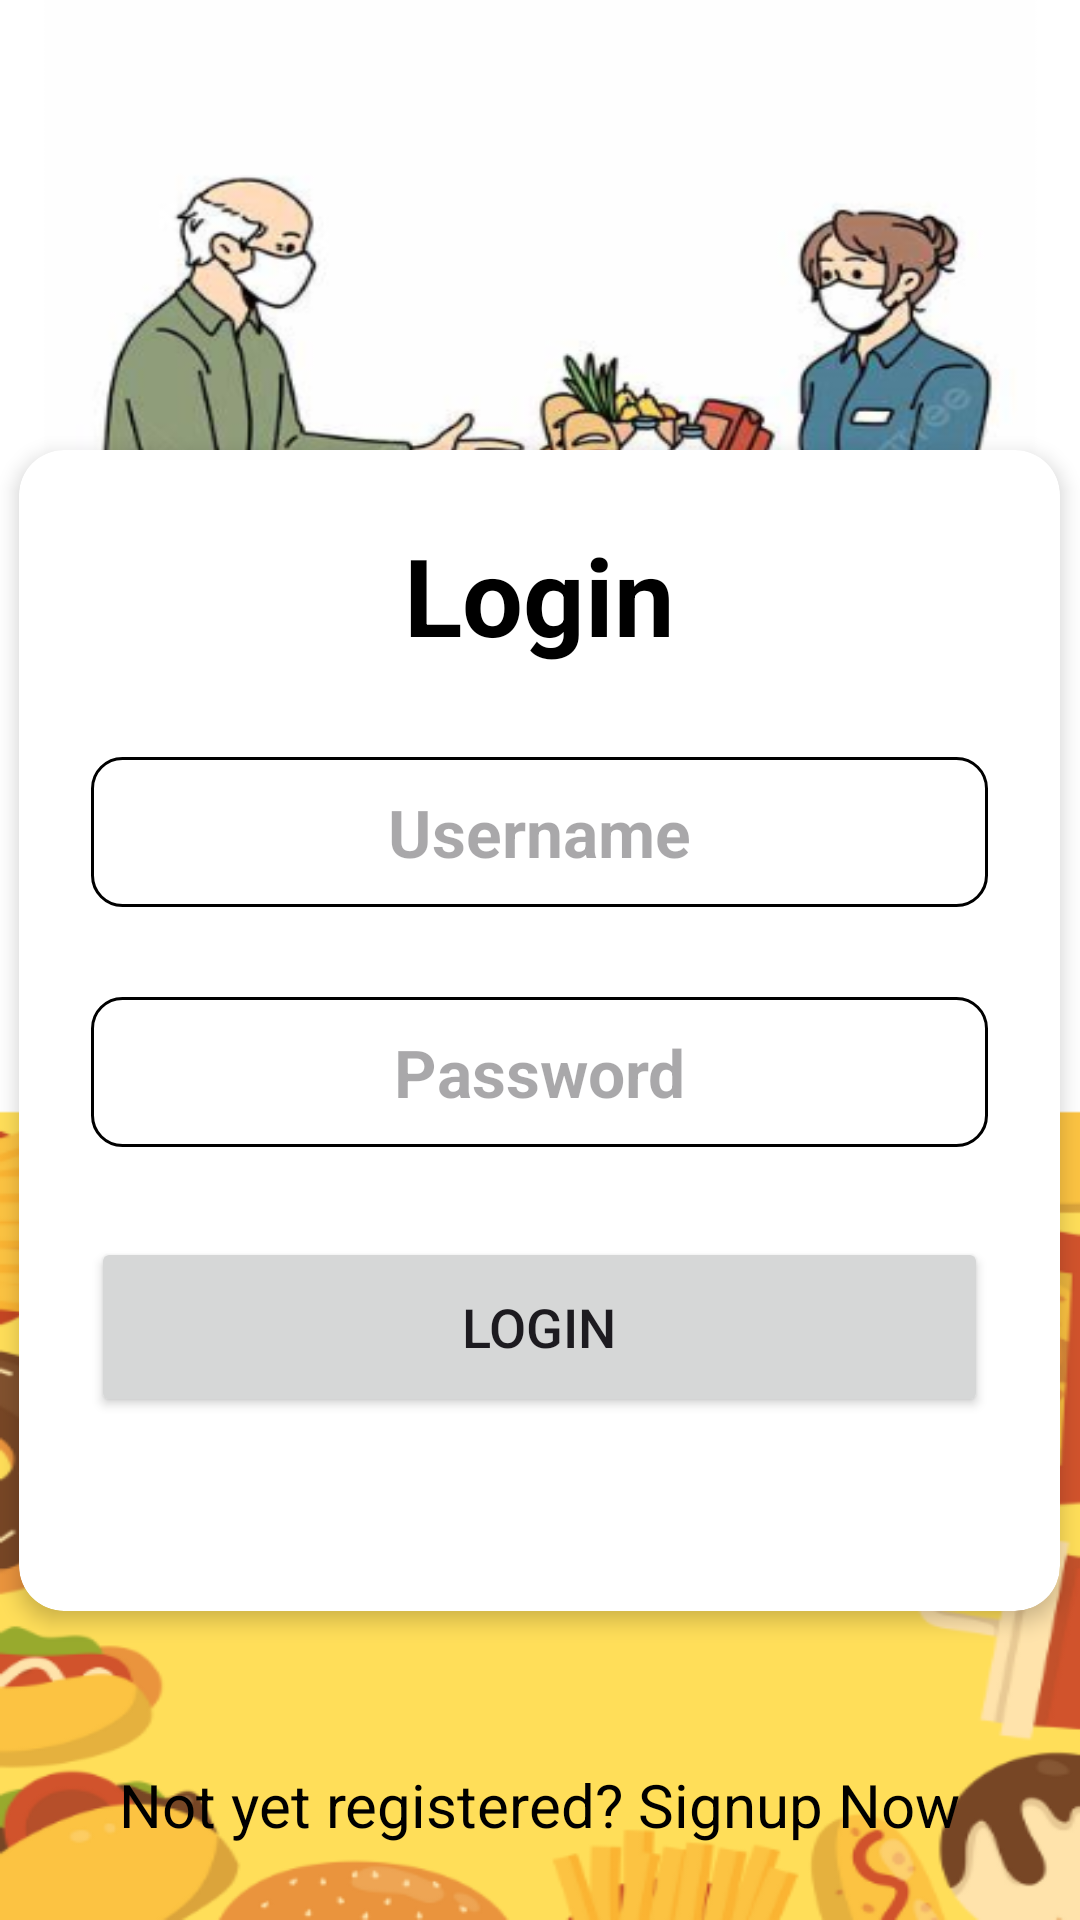

Here is an Android app screen rendered from its layout file. Give the layout XML and the strings, colors and styles it references.
<!-- AndroidManifest.xml: application theme Theme.HungerFree4 -->
<!-- res/layout/activity_main.xml -->
<?xml version="1.0" encoding="utf-8"?>
<LinearLayout
    xmlns:android="http://schemas.android.com/apk/res/android"
    xmlns:app="http://schemas.android.com/apk/res-auto"
    xmlns:tools="http://schemas.android.com/tools"
    xmlns:card_view="http://schemas.android.com/apk/res-auto"
    android:layout_width="match_parent"
    android:layout_height="match_parent"
    android:orientation="vertical"
    android:gravity="center"
    android:background="@drawable/fod"
    tools:context=".MainActivity">

    
    <LinearLayout
        android:layout_width="match_parent"
        android:layout_height="0dp"
        android:layout_weight="1" />

    <androidx.cardview.widget.CardView
        android:layout_width="347dp"
        android:layout_height="387dp"
        android:layout_margin="16dp"
        android:layout_marginBottom="40dp"
        android:background="@android:color/transparent"
        app:cardCornerRadius="15dp"
        app:cardElevation="4dp">
        
        <LinearLayout
            android:layout_width="match_parent"
            android:layout_height="wrap_content"
            android:gravity="center"
            android:orientation="vertical"
            android:padding="24dp">

            

            
            <TextView
                android:id="@+id/loginText"
                android:layout_width="match_parent"
                android:layout_height="wrap_content"
                android:text="Login"
                android:textAlignment="center"
                android:textColor="@color/black"
                android:textSize="36sp"
                android:textStyle="bold" />

            
            <EditText
                android:id="@+id/username"
                android:layout_width="match_parent"
                android:layout_height="50dp"
                android:layout_marginTop="30dp"
                android:background="@drawable/edit_text_background"
                android:hint="Username"
                android:textAlignment="center"
                android:textColor="@color/black"
                android:textColorHighlight="@color/cardview_dark_background"
                android:textSize="22sp"
                android:textStyle="bold" />

            <EditText
                android:id="@+id/password"
                android:layout_width="match_parent"
                android:layout_height="50dp"
                android:layout_marginTop="30dp"
                android:background="@drawable/edit_text_background"
                android:hint="Password"
                android:textAlignment="center"
                android:textColor="@color/black"
                android:textColorHighlight="@color/cardview_dark_background"
                android:textSize="22sp"
                android:textStyle="bold" />

            
            <Button
                android:id="@+id/loginButton"
                android:layout_width="match_parent"
                android:layout_height="60dp"
                android:layout_marginTop="30dp"
                android:text="Login"
                android:textSize="18sp"
                app:cornerRadius="15dp" />

        </LinearLayout>
    </androidx.cardview.widget.CardView>

    
    <TextView
        android:id="@+id/signuptext"
        android:layout_width="wrap_content"
        android:layout_height="wrap_content"
        android:layout_marginTop="20dp"
        android:layout_marginBottom="10dp"
        android:padding="15dp"
        android:text="Not yet registered? Signup Now"
        android:textAlignment="center"
        android:textColor="@color/black"
        android:textSize="20sp" />

</LinearLayout>
<!-- resources referenced by this layout -->
<resources>
  <!-- drawable edit_text_background (drawable) -->
  <?xml version="1.0" encoding="utf-8"?>
  <shape xmlns:android="http://schemas.android.com/apk/res/android"
      android:shape="rectangle">
  
      <corners android:radius="10dp"/>
      <solid android:color="@color/white"/>
      <stroke android:width="1dp" android:color="@color/black"/>
  
  </shape>
  <!-- drawable fod: png bitmap (drawable, 142370 bytes) -->
  <style name="Theme.HungerFree4" parent="Base.Theme.HungerFree4" />
  <style name="Base.Theme.HungerFree4" parent="Theme.Material3.DayNight.NoActionBar">
          
          
      </style>
  <!-- not gathered from this repository: default colours our renderer supplied (Android Studio template values) -->
  <color name="black">#FF000000</color>
  <color name="white">#FFFFFFFF</color>
</resources>
